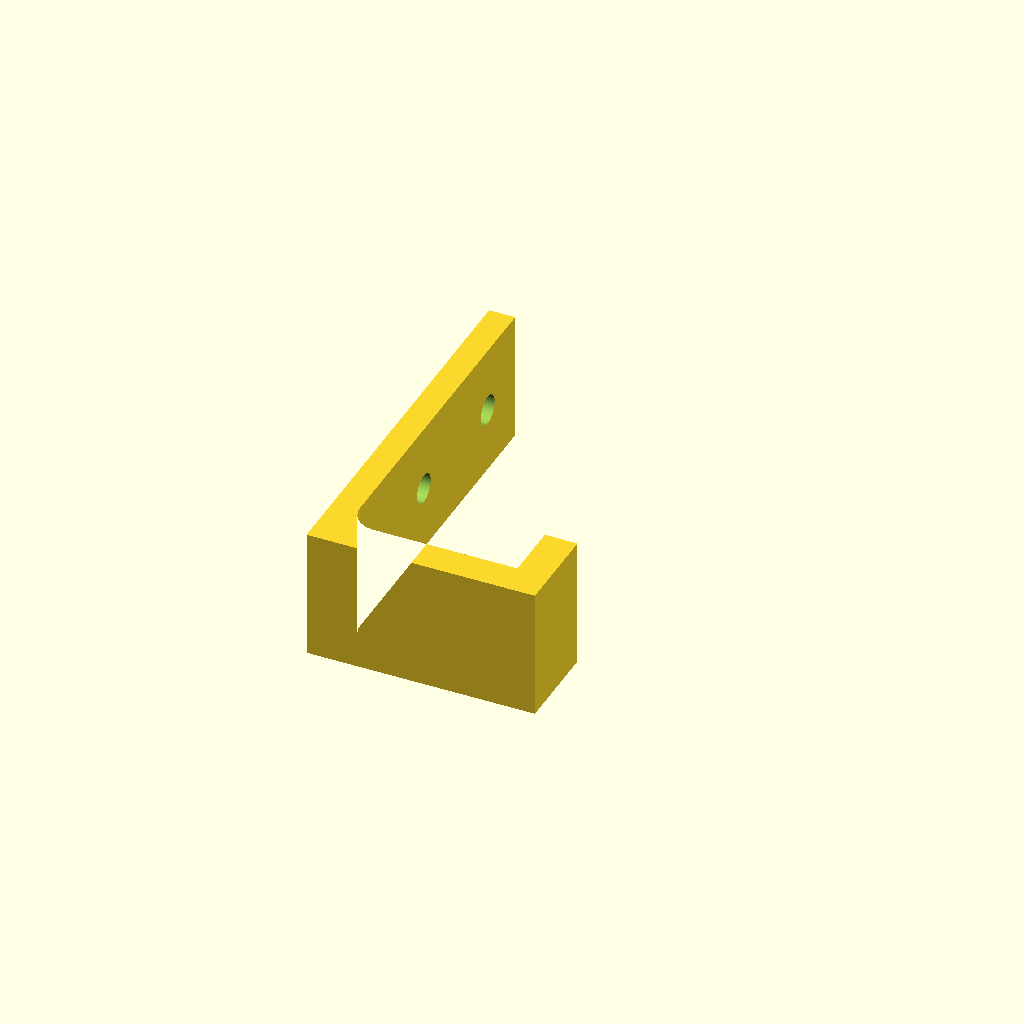
Cell 1: rendered with the file's own defaults.
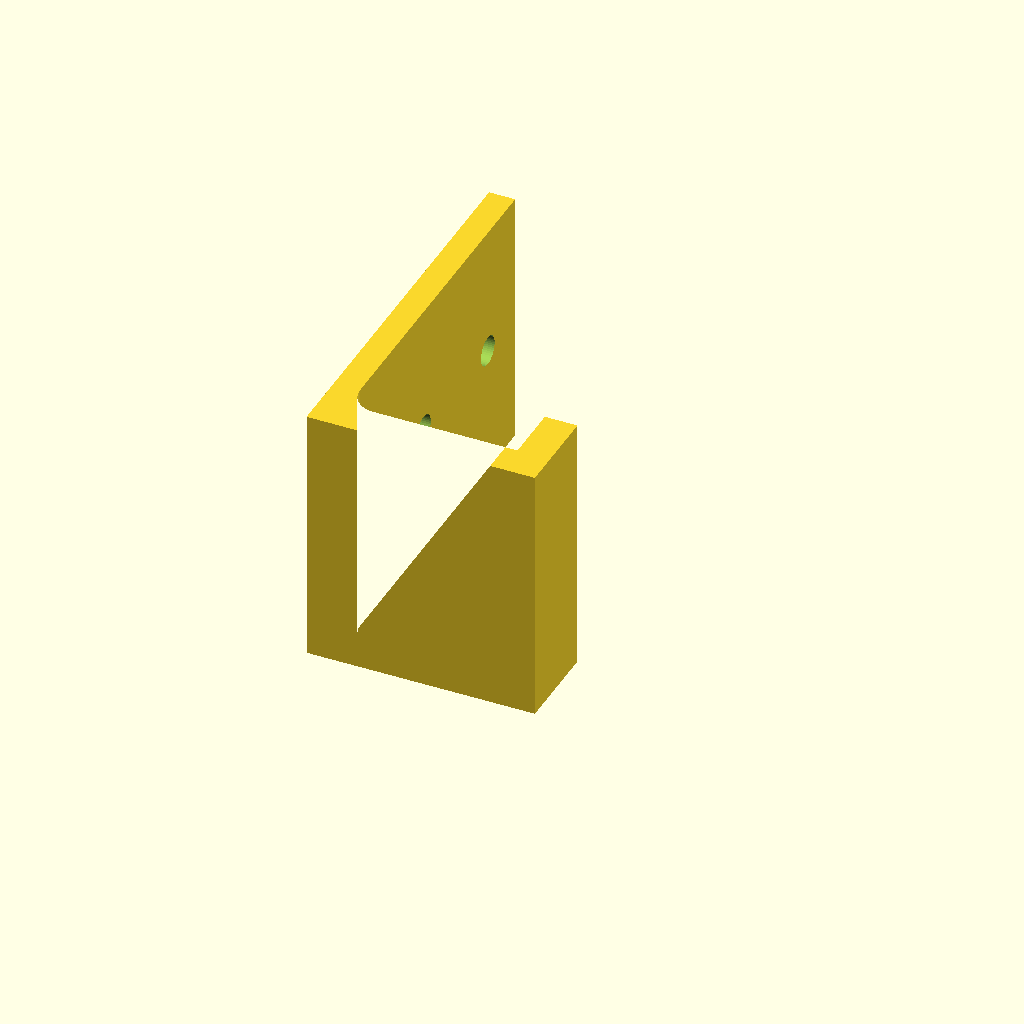
Cell 2: the same model with width = 40.
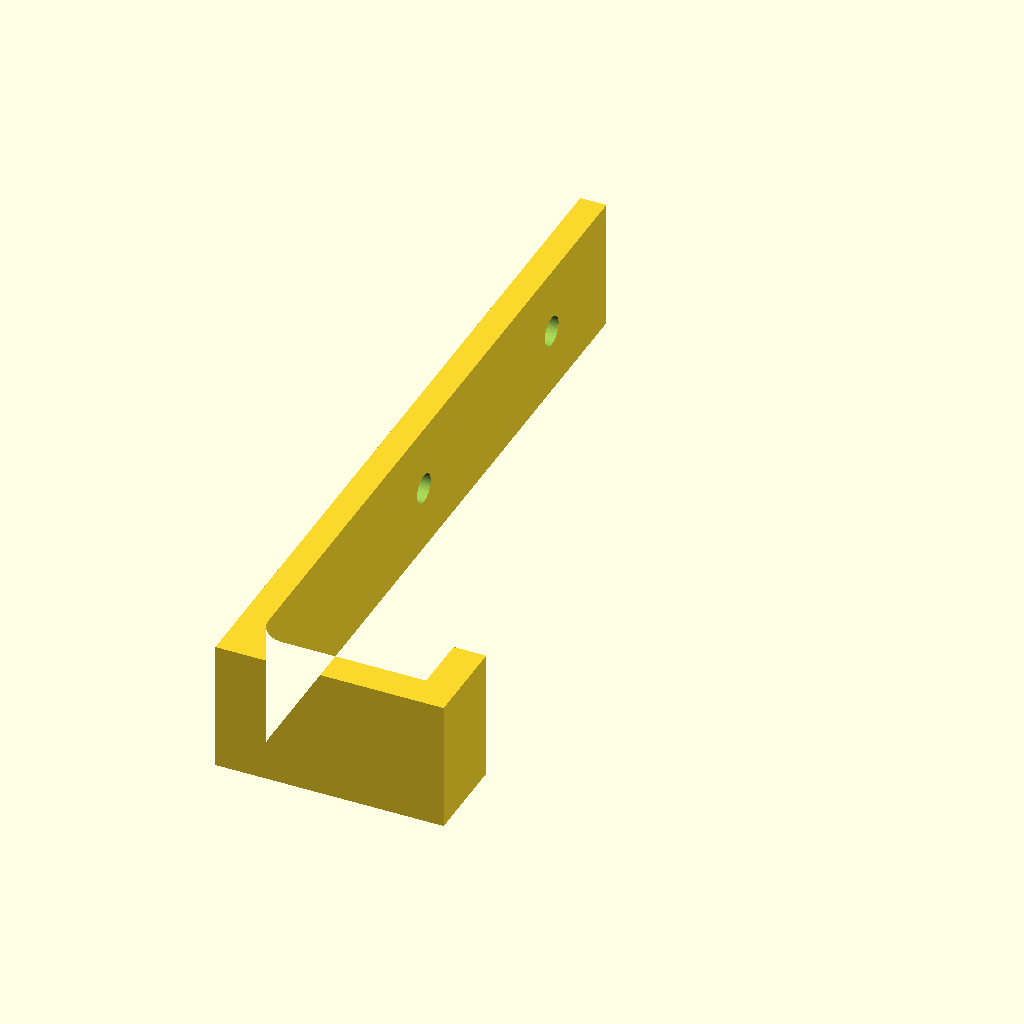
Cell 3: the same model with plate_h = 120.
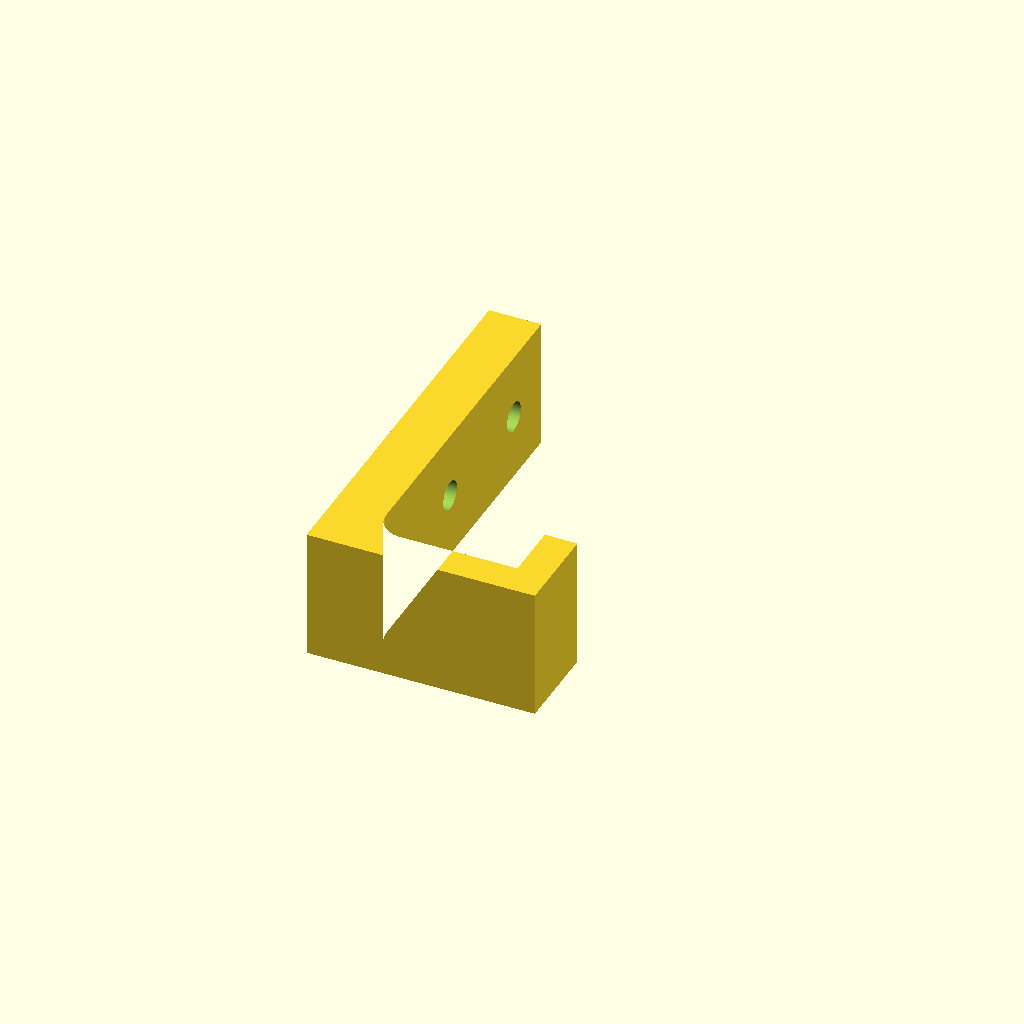
Cell 4: plate_t = 8 (everything else at default).
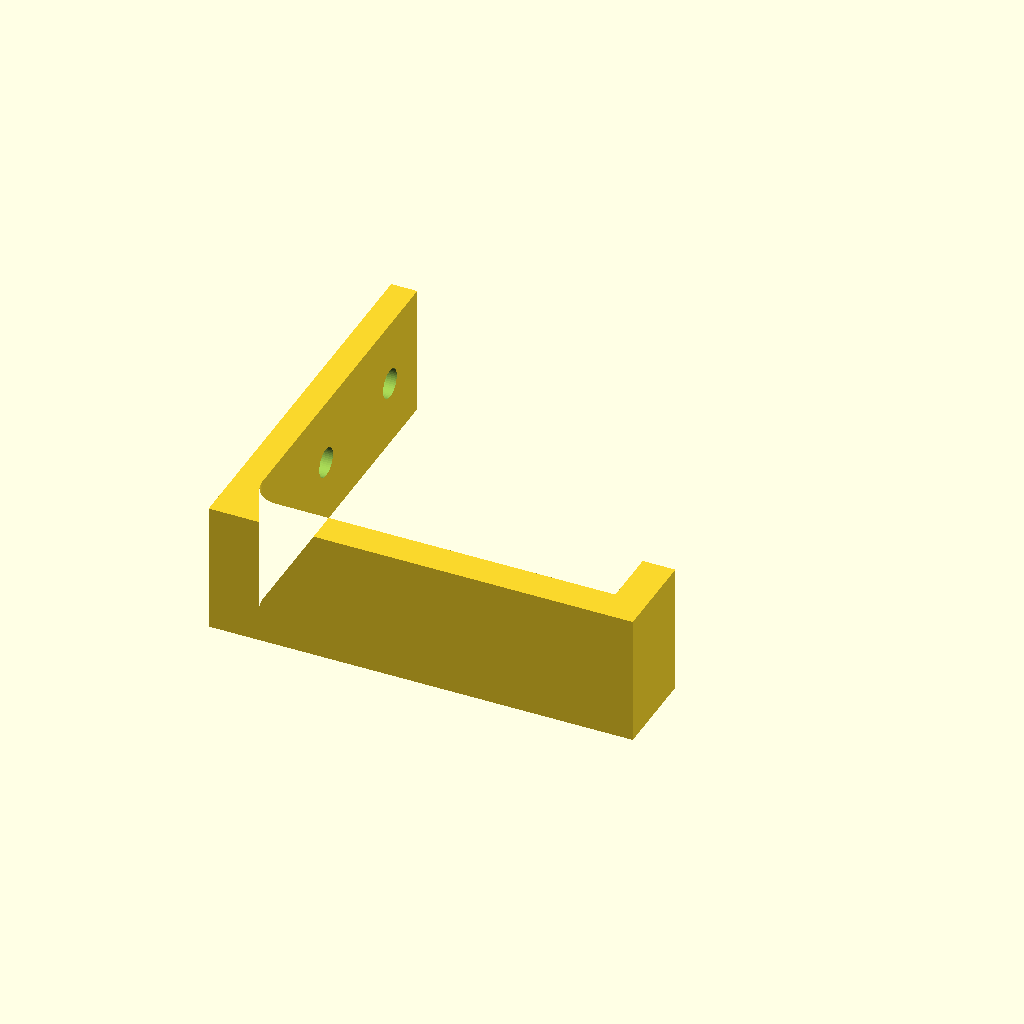
Cell 5 — hook_depth set to 60, the other parameters unchanged.
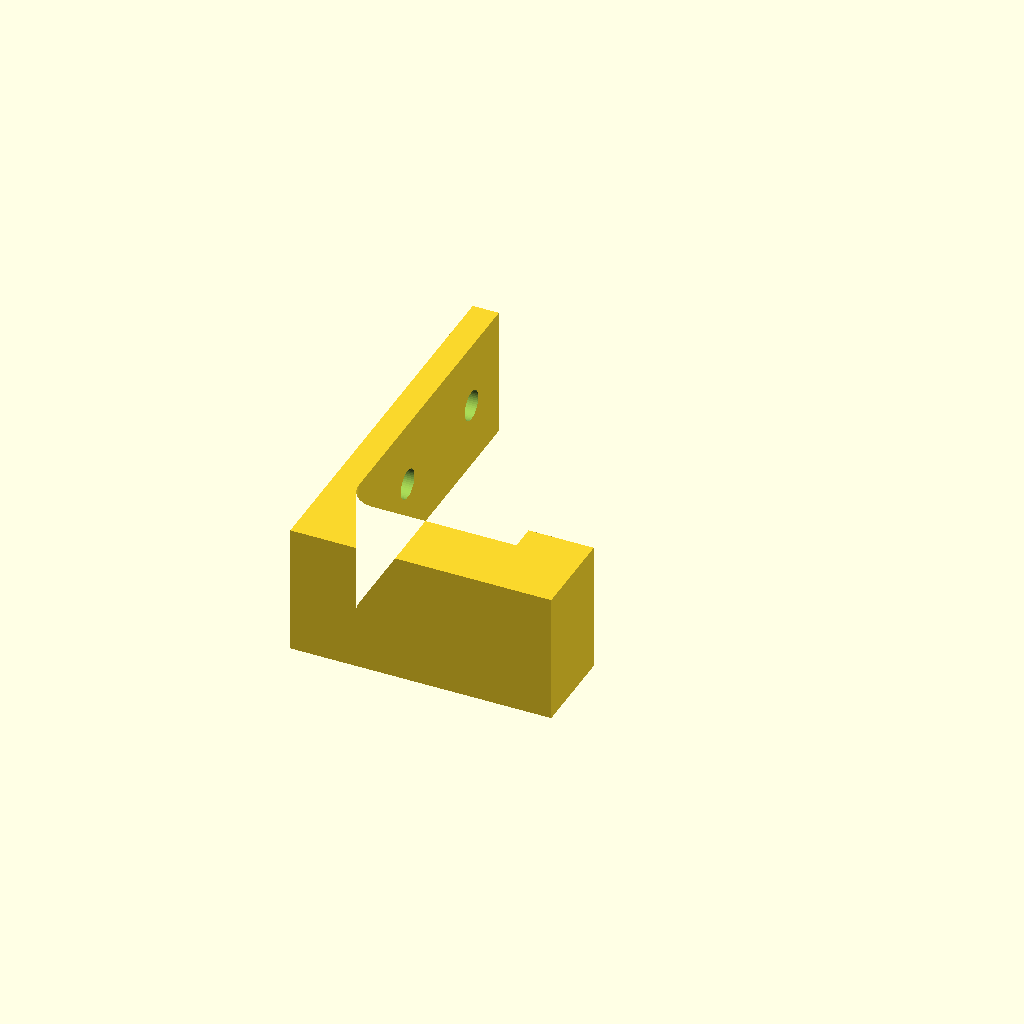
Cell 6 — hook_t set to 10, the other parameters unchanged.
All cells are drawn from one camera (rotation 55°, 0°, 25°, orthographic, colour scheme Cornfield), so only the parameter changes between them.
Source of the model, artifex/pipeline/templates/hook.scad:
// ARTIFEX template: wall hook (printed lying on its side for strength)
width = 20;
plate_h = 60;
plate_t = 4;
hook_depth = 30;
hook_t = 5;
lip_h = 14;
screw_d = 4.5;
$fn = 48;

module profile() {
    square([plate_t, plate_h]);
    square([hook_depth + hook_t, hook_t]);
    translate([hook_depth, 0]) square([hook_t, lip_h]);
    // fillet between plate and arm
    translate([plate_t, hook_t]) difference() {
        square([4, 4]);
        translate([4, 4]) circle(r = 4);
    }
}

translate([-(hook_depth + hook_t) / 2, -plate_h / 2, 0]) difference() {
    linear_extrude(width) profile();
    for (y = [plate_h * 0.5, plate_h * 0.85])
        translate([-1, y, width / 2]) rotate([0, 90, 0]) cylinder(d = screw_d, h = plate_t + 2);
}
Parameter table extracted from the source (name, type, default, range or options):
width: number, default 20
plate_h: number, default 60
plate_t: number, default 4
hook_depth: number, default 30
hook_t: number, default 5
lip_h: number, default 14
screw_d: number, default 4.5
